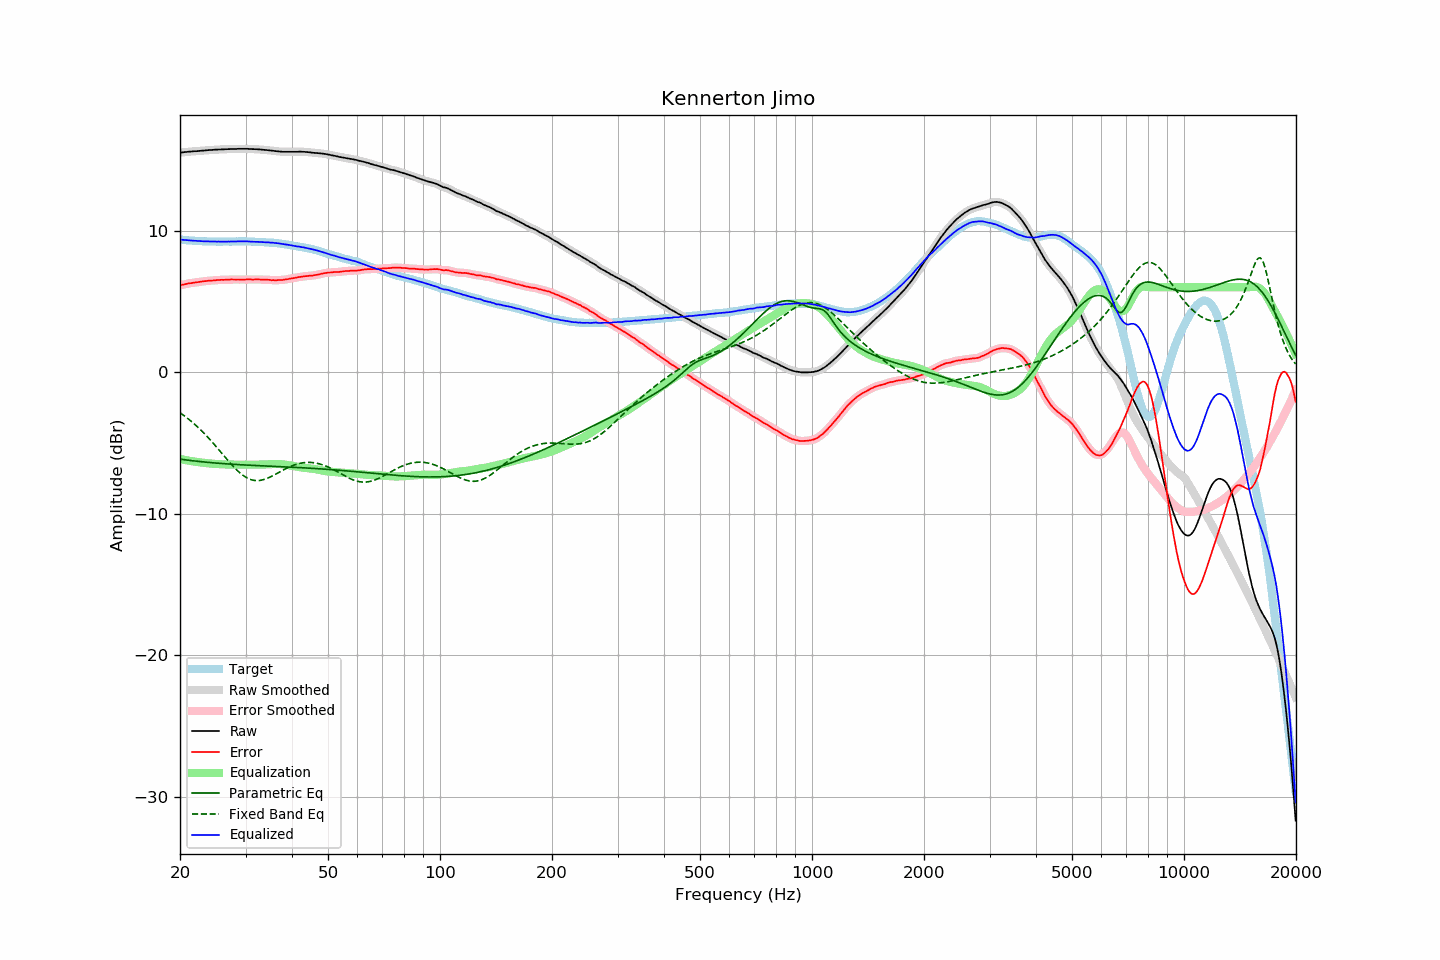

The file beside this chart, header and first rows:
frequency, raw, error, smoothed, error_smoothed, equalization, parametric_eq, fixed_band_eq, equalized_raw, equalized_smoothed, target
20.00, 15.51, 6.14, 15.51, 6.14, -6.14, -6.15, -2.87, 9.37, 9.37, 9.37
20.20, 15.52, 6.16, 15.52, 6.16, -6.16, -6.17, -2.95, 9.36, 9.36, 9.36
20.40, 15.53, 6.18, 15.53, 6.19, -6.19, -6.18, -3.04, 9.34, 9.35, 9.35
20.61, 15.55, 6.21, 15.55, 6.21, -6.21, -6.20, -3.12, 9.34, 9.34, 9.34
20.81, 15.56, 6.24, 15.56, 6.24, -6.23, -6.21, -3.21, 9.33, 9.33, 9.32
21.02, 15.57, 6.26, 15.57, 6.26, -6.25, -6.23, -3.30, 9.32, 9.32, 9.31
21.23, 15.58, 6.28, 15.58, 6.28, -6.27, -6.24, -3.39, 9.31, 9.31, 9.30
21.44, 15.59, 6.28, 15.59, 6.29, -6.29, -6.26, -3.48, 9.30, 9.30, 9.31
21.66, 15.60, 6.31, 15.60, 6.31, -6.31, -6.27, -3.58, 9.29, 9.29, 9.29
21.87, 15.61, 6.32, 15.61, 6.32, -6.33, -6.28, -3.68, 9.28, 9.28, 9.29
22.09, 15.61, 6.34, 15.61, 6.34, -6.34, -6.29, -3.78, 9.27, 9.27, 9.27
22.31, 15.62, 6.35, 15.62, 6.36, -6.36, -6.31, -3.88, 9.26, 9.26, 9.27
22.54, 15.63, 6.37, 15.63, 6.37, -6.37, -6.32, -3.99, 9.26, 9.25, 9.26
22.76, 15.64, 6.38, 15.64, 6.39, -6.39, -6.33, -4.10, 9.25, 9.25, 9.25
22.99, 15.65, 6.40, 15.65, 6.40, -6.40, -6.34, -4.21, 9.24, 9.24, 9.24
23.22, 15.66, 6.42, 15.66, 6.42, -6.42, -6.35, -4.33, 9.24, 9.24, 9.23
23.45, 15.67, 6.43, 15.67, 6.44, -6.43, -6.37, -4.45, 9.24, 9.24, 9.24
23.69, 15.68, 6.45, 15.68, 6.45, -6.44, -6.38, -4.57, 9.24, 9.24, 9.23
23.92, 15.69, 6.47, 15.69, 6.46, -6.45, -6.39, -4.69, 9.23, 9.23, 9.22
24.16, 15.69, 6.46, 15.69, 6.46, -6.46, -6.40, -4.82, 9.22, 9.23, 9.23
24.40, 15.70, 6.47, 15.70, 6.47, -6.47, -6.41, -4.94, 9.22, 9.23, 9.23
24.65, 15.71, 6.48, 15.71, 6.48, -6.48, -6.42, -5.07, 9.23, 9.22, 9.23
24.89, 15.72, 6.49, 15.72, 6.49, -6.49, -6.43, -5.20, 9.23, 9.22, 9.23
25.14, 15.72, 6.50, 15.72, 6.50, -6.50, -6.44, -5.33, 9.22, 9.22, 9.22
25.39, 15.73, 6.51, 15.73, 6.51, -6.50, -6.45, -5.47, 9.22, 9.22, 9.22
25.65, 15.73, 6.51, 15.73, 6.51, -6.51, -6.45, -5.60, 9.22, 9.22, 9.22
25.91, 15.74, 6.52, 15.74, 6.52, -6.52, -6.46, -5.74, 9.22, 9.22, 9.22
26.16, 15.74, 6.51, 15.74, 6.52, -6.52, -6.47, -5.87, 9.22, 9.22, 9.22
26.43, 15.75, 6.52, 15.75, 6.52, -6.53, -6.48, -6.01, 9.22, 9.22, 9.22
26.69, 15.75, 6.53, 15.75, 6.53, -6.53, -6.49, -6.14, 9.22, 9.22, 9.22
26.96, 15.76, 6.54, 15.76, 6.54, -6.53, -6.49, -6.27, 9.22, 9.22, 9.22
27.23, 15.76, 6.54, 15.76, 6.54, -6.54, -6.50, -6.40, 9.22, 9.22, 9.22
27.50, 15.77, 6.55, 15.77, 6.54, -6.54, -6.51, -6.53, 9.23, 9.23, 9.22
27.77, 15.77, 6.54, 15.77, 6.54, -6.54, -6.52, -6.65, 9.23, 9.23, 9.23
28.05, 15.77, 6.54, 15.77, 6.54, -6.54, -6.52, -6.77, 9.23, 9.23, 9.23
28.33, 15.77, 6.53, 15.77, 6.54, -6.54, -6.53, -6.89, 9.23, 9.23, 9.24
28.62, 15.78, 6.54, 15.78, 6.54, -6.54, -6.54, -7.00, 9.24, 9.24, 9.23
28.90, 15.78, 6.54, 15.78, 6.54, -6.54, -6.54, -7.10, 9.24, 9.24, 9.24
29.19, 15.78, 6.54, 15.78, 6.54, -6.54, -6.55, -7.20, 9.24, 9.24, 9.24
29.48, 15.78, 6.54, 15.78, 6.54, -6.54, -6.56, -7.28, 9.24, 9.24, 9.24
29.78, 15.78, 6.54, 15.78, 6.54, -6.54, -6.56, -7.37, 9.24, 9.24, 9.24
30.08, 15.78, 6.54, 15.78, 6.54, -6.54, -6.57, -7.44, 9.24, 9.24, 9.24
30.38, 15.78, 6.55, 15.78, 6.55, -6.54, -6.58, -7.50, 9.24, 9.23, 9.23
30.68, 15.77, 6.54, 15.77, 6.55, -6.54, -6.58, -7.55, 9.22, 9.23, 9.22
30.99, 15.77, 6.55, 15.77, 6.54, -6.55, -6.59, -7.60, 9.22, 9.22, 9.22
31.30, 15.76, 6.54, 15.76, 6.54, -6.55, -6.59, -7.63, 9.21, 9.21, 9.22
31.61, 15.76, 6.54, 15.76, 6.54, -6.55, -6.60, -7.65, 9.21, 9.21, 9.22
31.93, 15.75, 6.55, 15.75, 6.55, -6.54, -6.60, -7.67, 9.20, 9.21, 9.20
32.24, 15.75, 6.54, 15.75, 6.55, -6.54, -6.61, -7.67, 9.21, 9.20, 9.20
32.57, 15.74, 6.55, 15.74, 6.55, -6.54, -6.61, -7.66, 9.20, 9.20, 9.19
32.89, 15.73, 6.54, 15.73, 6.54, -6.54, -6.62, -7.65, 9.19, 9.19, 9.19
33.22, 15.72, 6.53, 15.72, 6.53, -6.54, -6.63, -7.63, 9.18, 9.18, 9.19
33.55, 15.71, 6.52, 15.71, 6.53, -6.53, -6.63, -7.60, 9.18, 9.18, 9.18
33.89, 15.70, 6.53, 15.70, 6.53, -6.53, -6.64, -7.56, 9.17, 9.17, 9.17
34.23, 15.69, 6.53, 15.69, 6.53, -6.52, -6.64, -7.52, 9.17, 9.17, 9.16
34.57, 15.68, 6.52, 15.68, 6.52, -6.51, -6.65, -7.47, 9.17, 9.16, 9.16
34.92, 15.66, 6.51, 15.66, 6.51, -6.51, -6.65, -7.42, 9.15, 9.16, 9.14
35.27, 15.65, 6.49, 15.65, 6.50, -6.50, -6.66, -7.37, 9.15, 9.15, 9.16
35.62, 15.64, 6.50, 15.63, 6.49, -6.50, -6.66, -7.31, 9.14, 9.14, 9.14
35.97, 15.62, 6.48, 15.62, 6.49, -6.49, -6.67, -7.25, 9.12, 9.13, 9.13
... 635 more rows
